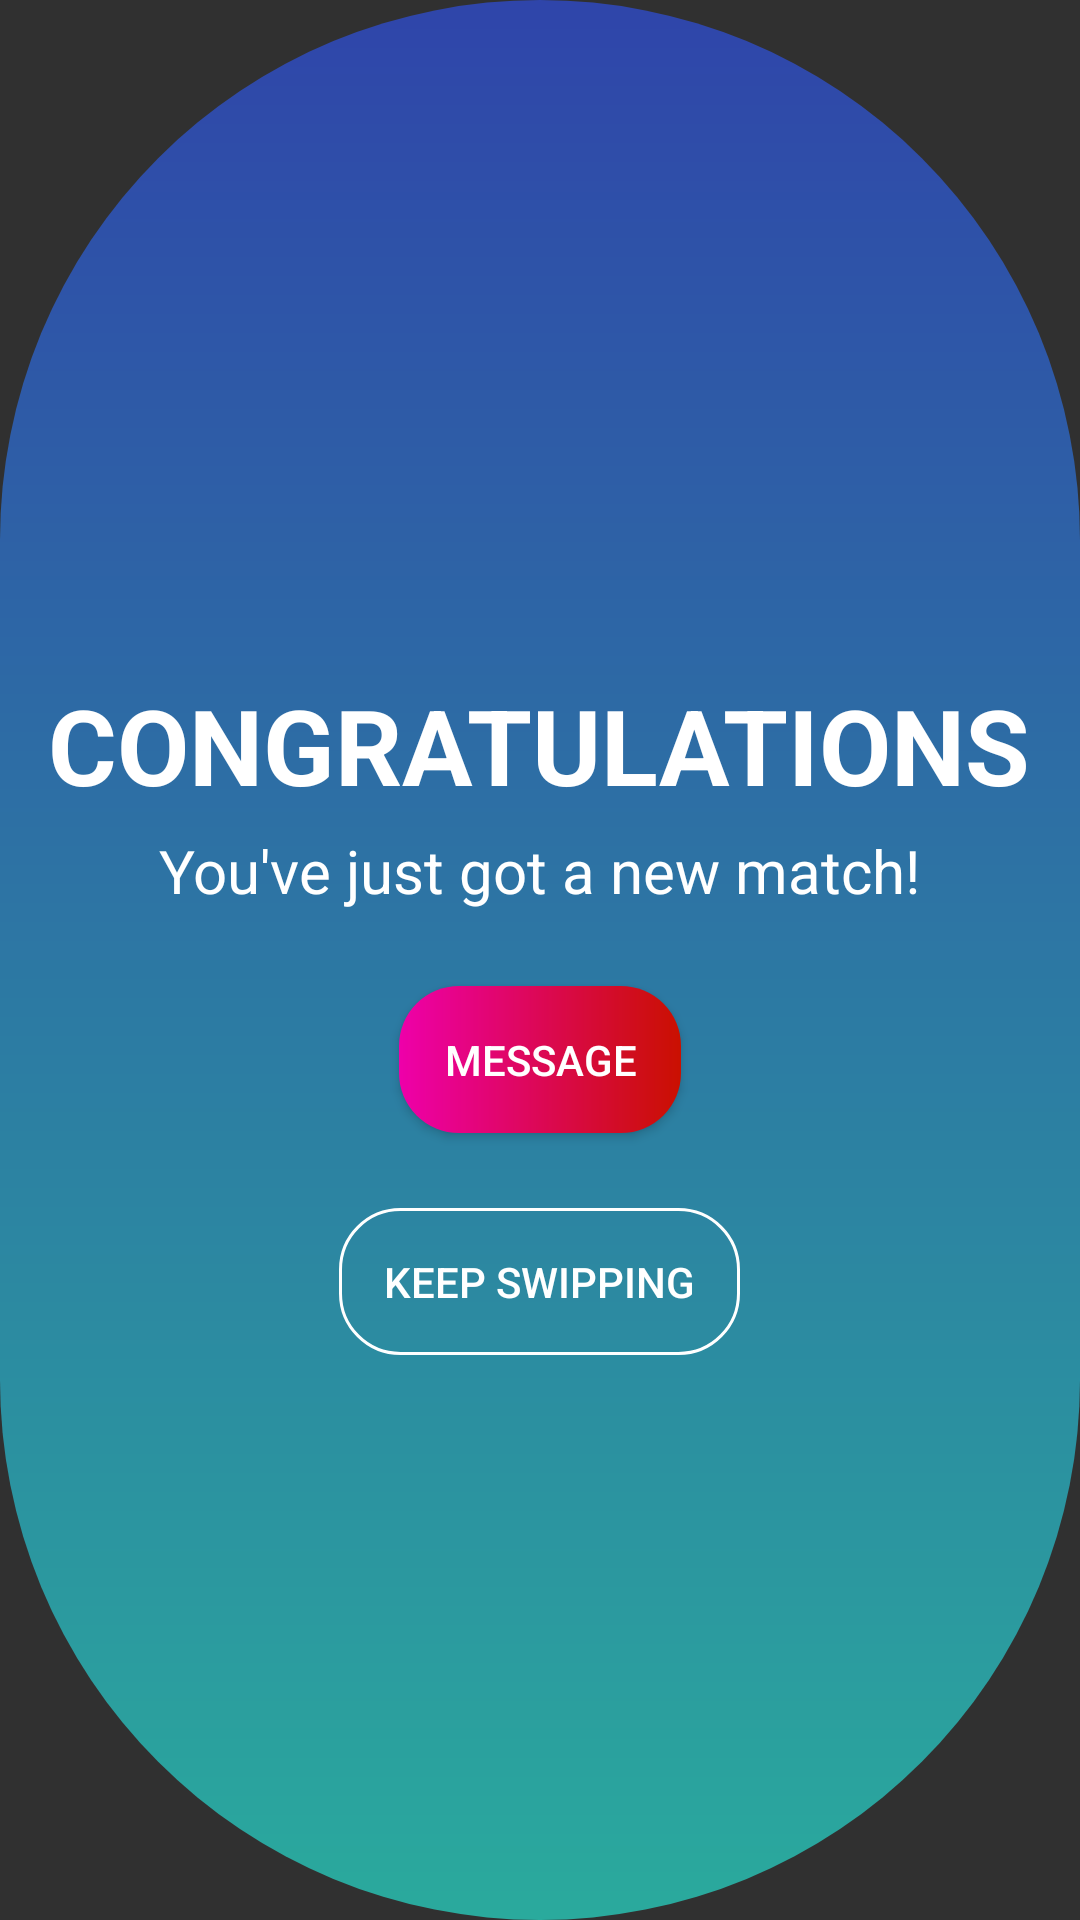

Reconstruct the res/layout file that produces this screen, plus the resources it refers to.
<!-- AndroidManifest.xml: application theme Theme.AppCompat -->
<!-- res/layout/newmatchpopup.xml -->
<?xml version="1.0" encoding="utf-8"?>
<LinearLayout xmlns:android="http://schemas.android.com/apk/res/android"
    android:orientation="vertical"
    android:layout_width="350dp"
    android:layout_height="475dp"
    android:padding="5dp"
    android:background="@drawable/dialogbg"
    android:layout_gravity="center">
    <LinearLayout
        android:layout_width="match_parent"
        android:layout_height="wrap_content"
        android:orientation="vertical">
        <ImageView
            android:layout_width="200dp"
            android:layout_height="200dp"
            android:layout_gravity="center"
            android:src="@drawable/celebrations"
            android:layout_marginTop="15dp"/>
        <TextView
            android:layout_width="wrap_content"
            android:layout_height="wrap_content"
            android:text="CONGRATULATIONS"
            android:textStyle="bold"
            android:textSize="35dp"
            android:textColor="@color/white"
            android:layout_gravity="center_horizontal"
            android:layout_marginTop="5dp"/>
        <TextView
            android:layout_width="wrap_content"
            android:layout_height="wrap_content"
            android:textColor="@color/white"
            android:textSize="20dp"
            android:text="You've just got a new match!"
            android:layout_gravity="center_horizontal"
            android:layout_marginTop="5dp"/>
    </LinearLayout>
    <Button
        android:id="@+id/btnMessage"
        android:layout_width="wrap_content"
        android:layout_height="wrap_content"
        android:layout_gravity="center_horizontal"
        android:layout_marginTop="25dp"
        android:onClick="GoToMessages"
        android:background="@drawable/popupbuttonstyle"
        android:text="Message"/>
    <Button
        android:id="@+id/btnKeepSwipping"
        android:layout_width="wrap_content"
        android:layout_height="wrap_content"
        android:layout_gravity="center_horizontal"
        android:layout_marginTop="25dp"
        android:background="@drawable/buttonstyle1"
        android:text="Keep Swipping"/>
</LinearLayout>
<!-- resources referenced by this layout -->
<resources>
  <color name="white">#fff</color>
  <!-- drawable buttonstyle1 (drawable) -->
  <?xml version="1.0" encoding="utf-8"?>
  <shape xmlns:android="http://schemas.android.com/apk/res/android">
      <stroke android:width="1dp" android:color="@color/white"/>
          <corners android:radius="20dp"/>
          <padding
              android:top="15dp"
              android:bottom="15dp"
              android:left="15dp"
              android:right="15dp"/>
  
  
  
  </shape>
  <!-- drawable dialogbg (drawable) -->
  <?xml version="1.0" encoding="utf-8"?>
  <shape xmlns:android="http://schemas.android.com/apk/res/android">
  <solid android:color="@color/dialogBG" />
  
      
      <corners android:radius="300dp"/>
  
      <gradient
          android:startColor="@color/gradient_start"
          android:endColor="@color/gradient_end"
          android:angle="-270" />
  </shape>
  <!-- drawable popupbuttonstyle (drawable) -->
  <shape xmlns:android="http://schemas.android.com/apk/res/android"
      android:shape="rectangle">
  
      <corners android:radius="20dp"/>
      <padding
          android:top="15dp"
          android:bottom="15dp"
          android:left="15dp"
          android:right="15dp"/>
      <gradient
          android:startColor="@color/message_end"
          android:endColor="@color/message_start" />
  </shape>
  <color name="dialogBG">#FFFFFF</color>
  <color name="gradient_start">#2F45AA</color>
  <color name="gradient_end">#2AAA9D</color>
  <color name="message_end">#EE00AA</color>
  <color name="message_start">#CA1000</color>
</resources>
